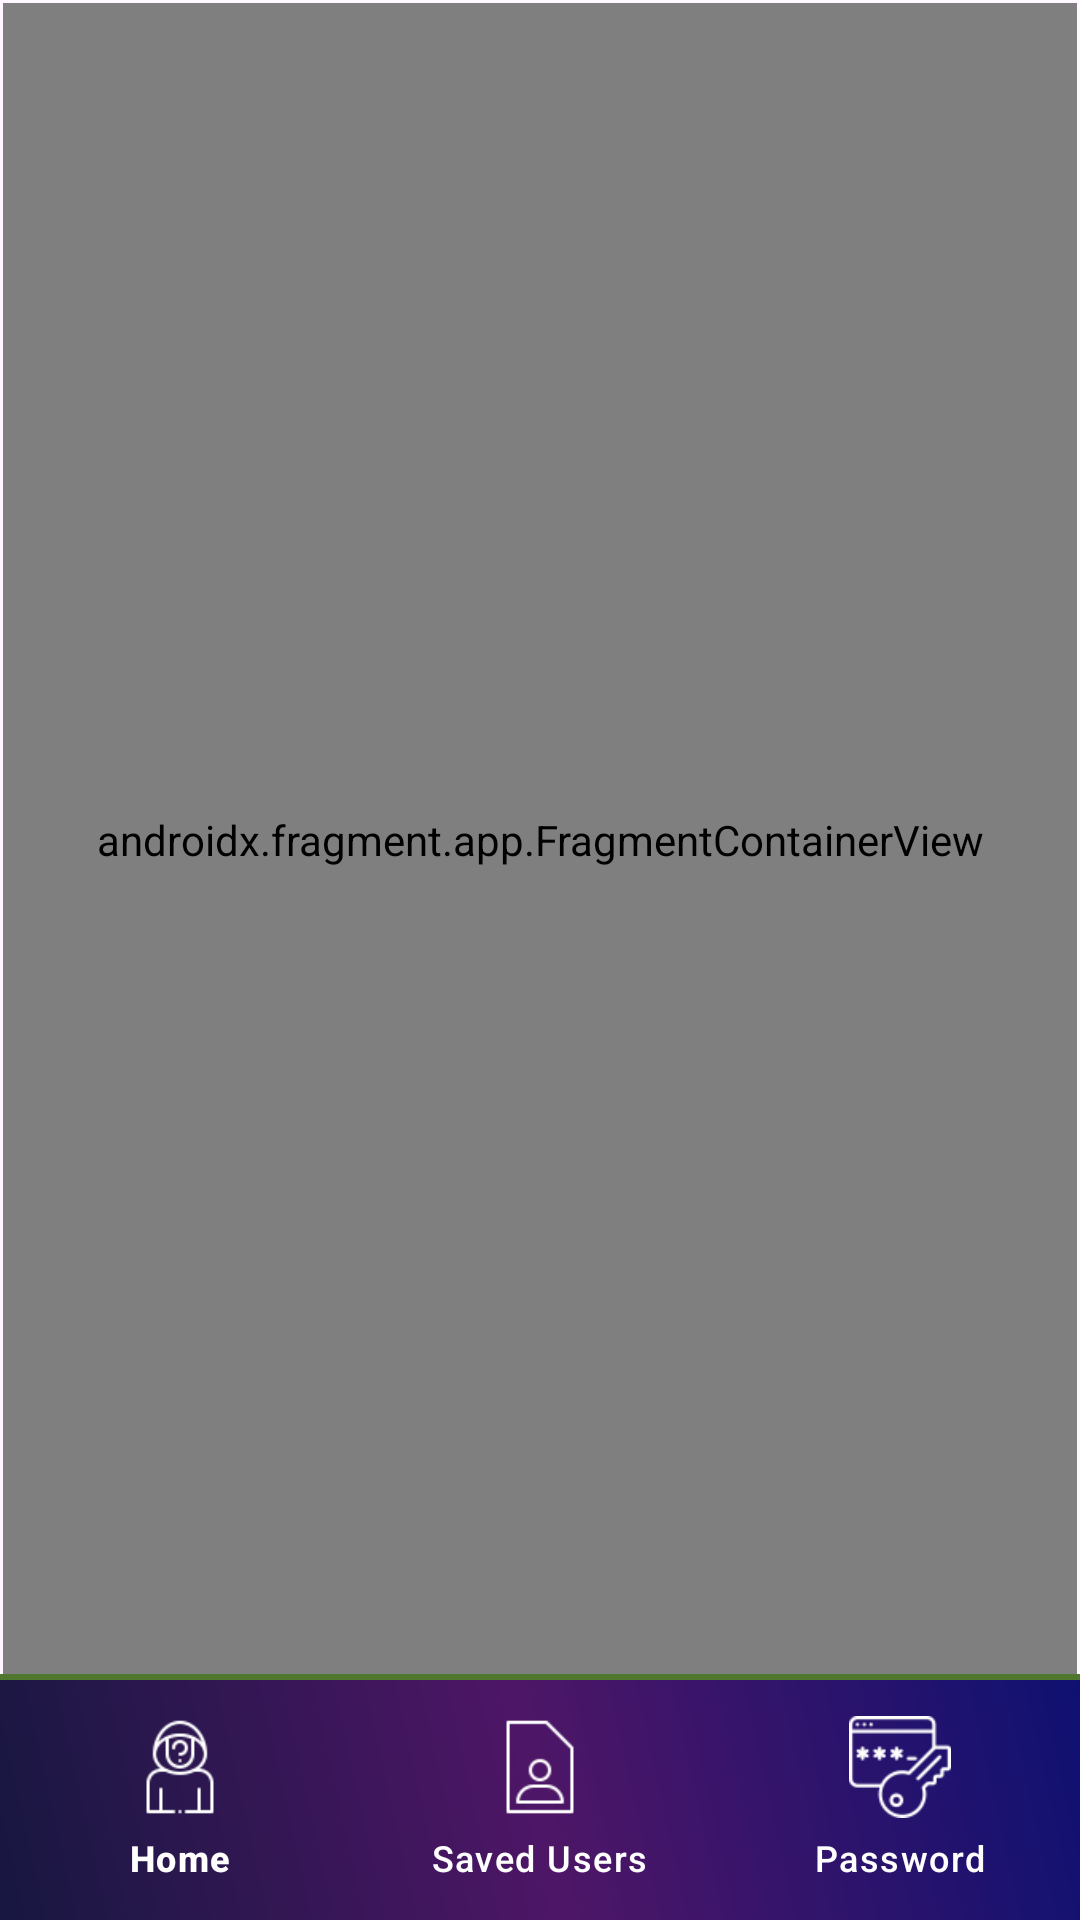

Reconstruct the res/layout file that produces this screen, plus the resources it refers to.
<!-- AndroidManifest.xml: application theme Theme.GhostlyProfiles -->
<!-- res/layout/activity_main.xml -->
<?xml version="1.0" encoding="utf-8"?>
<androidx.constraintlayout.widget.ConstraintLayout xmlns:android="http://schemas.android.com/apk/res/android"
    xmlns:app="http://schemas.android.com/apk/res-auto"
    xmlns:tools="http://schemas.android.com/tools"
    android:layout_width="match_parent"
    android:layout_height="match_parent"
    tools:context=".ui.MainActivity">

    <androidx.fragment.app.FragmentContainerView
        android:id="@+id/nav_host_fragment"
        android:name="androidx.navigation.fragment.NavHostFragment"
        android:layout_width="0dp"
        android:layout_height="0dp"
        android:layout_marginStart="1dp"
        android:layout_marginTop="1dp"
        android:layout_marginEnd="1dp"
        android:layout_marginBottom="1dp"
        app:defaultNavHost="true"
        app:layout_constraintBottom_toTopOf="@id/bottom_navigation_view"
        app:layout_constraintEnd_toEndOf="parent"
        app:layout_constraintStart_toStartOf="parent"
        app:layout_constraintTop_toTopOf="parent"
        app:navGraph="@navigation/nav_graph" />

    <View
        android:layout_width="0dp"
        android:layout_height="2dp"
        android:background="@color/light_green"
        app:layout_constraintBottom_toTopOf="@id/bottom_navigation_view"
        app:layout_constraintEnd_toEndOf="parent"
        app:layout_constraintStart_toStartOf="parent" />

    <com.google.android.material.bottomnavigation.BottomNavigationView
        android:id="@+id/bottom_navigation_view"
        android:layout_width="match_parent"
        android:layout_height="wrap_content"
        app:itemActiveIndicatorStyle="@null"
        android:background="@drawable/gradient_background_bottom"
        app:itemIconSize="34dp"
        app:itemIconTint="@color/white"
        app:itemTextColor="@color/white"
        app:layout_constraintBottom_toBottomOf="parent"
        app:layout_constraintEnd_toEndOf="parent"
        app:layout_constraintStart_toStartOf="parent"
        app:menu="@menu/bottom_navigation_menu" />

</androidx.constraintlayout.widget.ConstraintLayout>
<!-- resources referenced by this layout -->
<resources>
  <color name="light_green">#4f772d</color>
  <color name="white">#FFFFFFFF</color>
  <!-- drawable gradient_background_bottom (drawable) -->
  <?xml version="1.0" encoding="utf-8"?>
  <shape xmlns:android="http://schemas.android.com/apk/res/android">
      <gradient
          android:startColor="#171740"
          android:endColor="#0F1171"
          android:centerColor="#4E1667"
          android:type="linear"
          android:angle="45" />
  </shape>
  <style name="Theme.GhostlyProfiles" parent="Base.Theme.GhostlyProfiles" />
  <style name="Base.Theme.GhostlyProfiles" parent="Theme.Material3.DayNight.NoActionBar">
          
          
      </style>
</resources>
